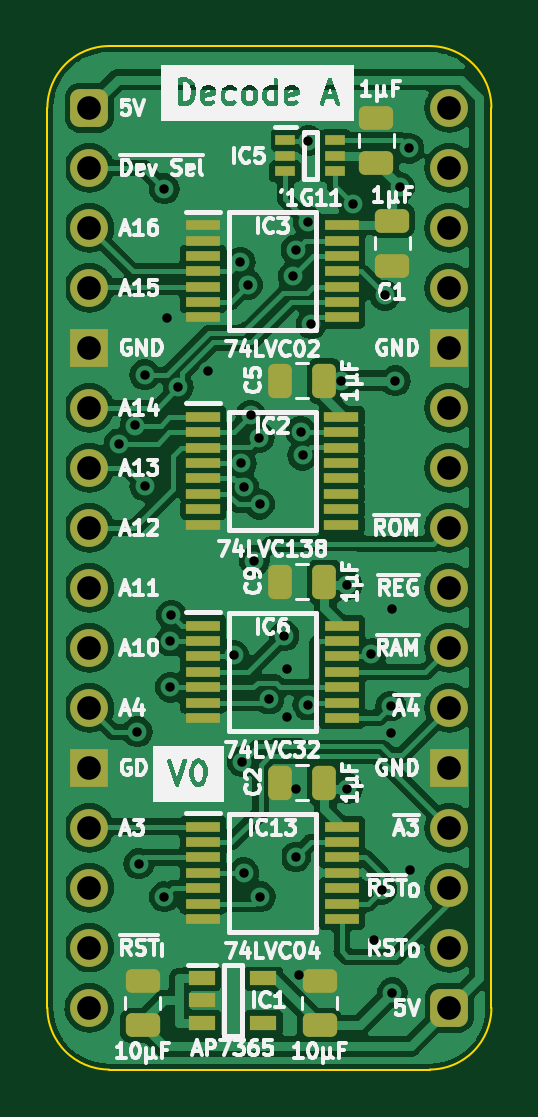
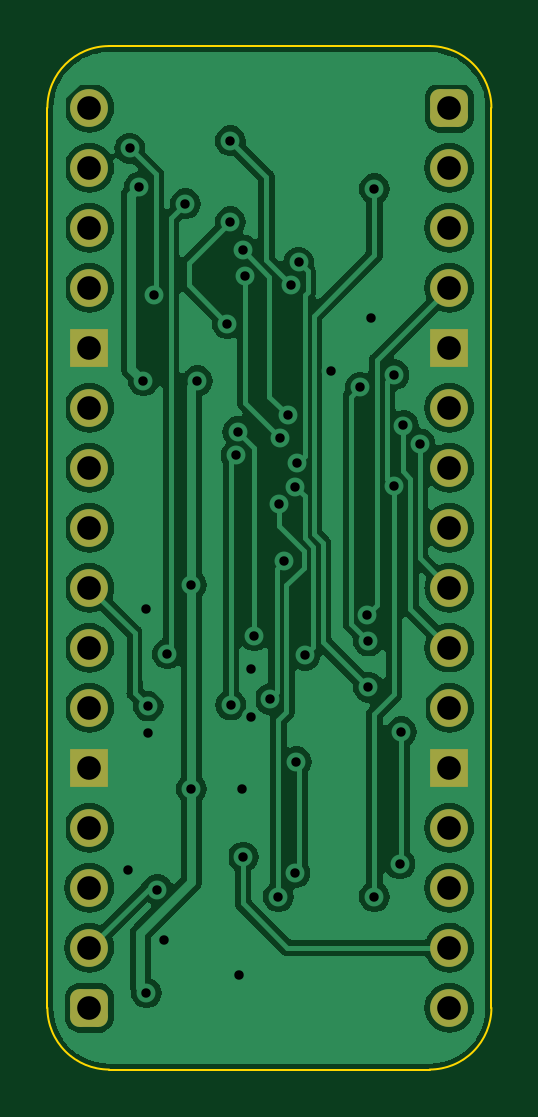
Circuit board: 9 layer files. Board 18.8 x 43.3 mm.
- bottom_copper: Device Decode stage A-B_Cu.gbl (87173 bytes)
- bottom_mask: Device Decode stage A-B_Mask.gbs (2036 bytes)
- bottom_silk: Device Decode stage A-B_Silkscreen.gbo (465 bytes)
- outline: Device Decode stage A-Edge_Cuts.gm1 (1009 bytes)
- top_copper: Device Decode stage A-F_Cu.gtl (135369 bytes)
- top_mask: Device Decode stage A-F_Mask.gts (4745 bytes)
- top_silk: Device Decode stage A-F_Silkscreen.gto (88673 bytes)
- drill: Device Decode stage A-NPTH.drl (268 bytes)
- drill: Device Decode stage A-PTH.drl (1524 bytes)

=== bottom_copper: Device Decode stage A-B_Cu.gbl (87173 bytes, source omitted) ===
=== bottom_mask: Device Decode stage A-B_Mask.gbs (2036 bytes, source withheld) ===
=== bottom_silk: Device Decode stage A-B_Silkscreen.gbo ===
%TF.GenerationSoftware,KiCad,Pcbnew,7.0.5*%
%TF.CreationDate,2024-01-27T16:38:23+02:00*%
%TF.ProjectId,Device Decode stage A,44657669-6365-4204-9465-636f64652073,rev?*%
%TF.SameCoordinates,Original*%
%TF.FileFunction,Legend,Bot*%
%TF.FilePolarity,Positive*%
%FSLAX46Y46*%
G04 Gerber Fmt 4.6, Leading zero omitted, Abs format (unit mm)*
G04 Created by KiCad (PCBNEW 7.0.5) date 2024-01-27 16:38:23*
%MOMM*%
%LPD*%
G01*
G04 APERTURE LIST*
G04 APERTURE END LIST*
M02*

=== outline: Device Decode stage A-Edge_Cuts.gm1 ===
%TF.GenerationSoftware,KiCad,Pcbnew,7.0.5*%
%TF.CreationDate,2024-01-27T16:38:23+02:00*%
%TF.ProjectId,Device Decode stage A,44657669-6365-4204-9465-636f64652073,rev?*%
%TF.SameCoordinates,Original*%
%TF.FileFunction,Profile,NP*%
%FSLAX46Y46*%
G04 Gerber Fmt 4.6, Leading zero omitted, Abs format (unit mm)*
G04 Created by KiCad (PCBNEW 7.0.5) date 2024-01-27 16:38:23*
%MOMM*%
%LPD*%
G01*
G04 APERTURE LIST*
%TA.AperFunction,Profile*%
%ADD10C,0.100000*%
%TD*%
G04 APERTURE END LIST*
D10*
%TO.C,J1*%
X87122000Y-96520000D02*
X87122000Y-58420000D01*
X89735732Y-55806268D02*
X103304267Y-55806267D01*
X103304268Y-99133732D02*
X89735733Y-99133733D01*
X105918000Y-96520000D02*
X105917999Y-58419999D01*
X89735732Y-55806268D02*
G75*
G03*
X87122000Y-58420000I-1J-2613731D01*
G01*
X87122000Y-96520000D02*
G75*
G03*
X89735733Y-99133733I2613727J-6D01*
G01*
X105917993Y-58419999D02*
G75*
G03*
X103304267Y-55806267I-2613743J-11D01*
G01*
X103304268Y-99133730D02*
G75*
G03*
X105918000Y-96520000I2J2613730D01*
G01*
%TD*%
M02*

=== top_copper: Device Decode stage A-F_Cu.gtl (135369 bytes, source omitted) ===
=== top_mask: Device Decode stage A-F_Mask.gts ===
%TF.GenerationSoftware,KiCad,Pcbnew,7.0.5*%
%TF.CreationDate,2024-01-27T16:38:23+02:00*%
%TF.ProjectId,Device Decode stage A,44657669-6365-4204-9465-636f64652073,rev?*%
%TF.SameCoordinates,Original*%
%TF.FileFunction,Soldermask,Top*%
%TF.FilePolarity,Negative*%
%FSLAX46Y46*%
G04 Gerber Fmt 4.6, Leading zero omitted, Abs format (unit mm)*
G04 Created by KiCad (PCBNEW 7.0.5) date 2024-01-27 16:38:23*
%MOMM*%
%LPD*%
G01*
G04 APERTURE LIST*
G04 Aperture macros list*
%AMRoundRect*
0 Rectangle with rounded corners*
0 $1 Rounding radius*
0 $2 $3 $4 $5 $6 $7 $8 $9 X,Y pos of 4 corners*
0 Add a 4 corners polygon primitive as box body*
4,1,4,$2,$3,$4,$5,$6,$7,$8,$9,$2,$3,0*
0 Add four circle primitives for the rounded corners*
1,1,$1+$1,$2,$3*
1,1,$1+$1,$4,$5*
1,1,$1+$1,$6,$7*
1,1,$1+$1,$8,$9*
0 Add four rect primitives between the rounded corners*
20,1,$1+$1,$2,$3,$4,$5,0*
20,1,$1+$1,$4,$5,$6,$7,0*
20,1,$1+$1,$6,$7,$8,$9,0*
20,1,$1+$1,$8,$9,$2,$3,0*%
G04 Aperture macros list end*
%ADD10RoundRect,0.250000X0.475000X-0.250000X0.475000X0.250000X-0.475000X0.250000X-0.475000X-0.250000X0*%
%ADD11R,1.150000X0.600000*%
%ADD12RoundRect,0.400000X-0.400000X-0.400000X0.400000X-0.400000X0.400000X0.400000X-0.400000X0.400000X0*%
%ADD13O,1.600000X1.600000*%
%ADD14R,1.600000X1.600000*%
%ADD15R,1.475000X0.450000*%
%ADD16R,1.450000X0.450000*%
%ADD17RoundRect,0.250000X0.250000X0.475000X-0.250000X0.475000X-0.250000X-0.475000X0.250000X-0.475000X0*%
%ADD18RoundRect,0.250000X-0.475000X0.250000X-0.475000X-0.250000X0.475000X-0.250000X0.475000X0.250000X0*%
%ADD19R,0.875000X0.450000*%
G04 APERTURE END LIST*
D10*
%TO.C,C10*%
X91156000Y-97266012D03*
X91156000Y-95366012D03*
%TD*%
D11*
%TO.C,IC1*%
X93666000Y-95255012D03*
X93666000Y-96205012D03*
X93666000Y-97155012D03*
X96266000Y-97155012D03*
X96266000Y-95255012D03*
%TD*%
D12*
%TO.C,J1*%
X88900000Y-58420000D03*
D13*
X88900000Y-60960000D03*
X88900000Y-63500000D03*
X88900000Y-66040000D03*
D14*
X88900000Y-68580000D03*
D13*
X88900000Y-71120000D03*
X88900000Y-73660000D03*
X88900000Y-76200000D03*
X88900000Y-78740000D03*
X88900000Y-81280000D03*
X88900000Y-83820000D03*
D14*
X88900000Y-86360000D03*
D13*
X88900000Y-88900000D03*
X88900000Y-91440000D03*
X88900000Y-93980000D03*
X88900000Y-96520000D03*
D12*
X104140000Y-96520000D03*
D13*
X104140000Y-93980000D03*
X104140000Y-91440000D03*
X104140000Y-88900000D03*
D14*
X104140000Y-86360000D03*
D13*
X104140000Y-83820000D03*
X104140000Y-81280000D03*
X104140000Y-78740000D03*
X104140000Y-76200000D03*
X104140000Y-73660000D03*
X104140000Y-71120000D03*
D14*
X104140000Y-68580000D03*
D13*
X104140000Y-66040000D03*
X104140000Y-63500000D03*
X104140000Y-60960000D03*
X104140000Y-58420000D03*
%TD*%
D15*
%TO.C,IC3*%
X93709000Y-63389842D03*
X93709000Y-64039842D03*
X93709000Y-64689842D03*
X93709000Y-65339842D03*
X93709000Y-65989842D03*
X93709000Y-66639842D03*
X93709000Y-67289842D03*
X99585000Y-67289842D03*
X99585000Y-66639842D03*
X99585000Y-65989842D03*
X99585000Y-65339842D03*
X99585000Y-64689842D03*
X99585000Y-64039842D03*
X99585000Y-63389842D03*
%TD*%
%TO.C,IC6*%
X93709000Y-80346000D03*
X93709000Y-80996000D03*
X93709000Y-81646000D03*
X93709000Y-82296000D03*
X93709000Y-82946000D03*
X93709000Y-83596000D03*
X93709000Y-84246000D03*
X99585000Y-84246000D03*
X99585000Y-83596000D03*
X99585000Y-82946000D03*
X99585000Y-82296000D03*
X99585000Y-81646000D03*
X99585000Y-80996000D03*
X99585000Y-80346000D03*
%TD*%
D16*
%TO.C,IC2*%
X93722000Y-71512000D03*
X93722000Y-72162000D03*
X93722000Y-72812000D03*
X93722000Y-73462000D03*
X93722000Y-74112000D03*
X93722000Y-74762000D03*
X93722000Y-75412000D03*
X93722000Y-76062000D03*
X99572000Y-76062000D03*
X99572000Y-75412000D03*
X99572000Y-74762000D03*
X99572000Y-74112000D03*
X99572000Y-73462000D03*
X99572000Y-72812000D03*
X99572000Y-72162000D03*
X99572000Y-71512000D03*
%TD*%
D17*
%TO.C,C5*%
X98851000Y-69977000D03*
X96951000Y-69977000D03*
%TD*%
%TO.C,C2*%
X98851000Y-86995000D03*
X96951000Y-86995000D03*
%TD*%
D10*
%TO.C,C11*%
X98649000Y-97266012D03*
X98649000Y-95366012D03*
%TD*%
D15*
%TO.C,IC13*%
X93709000Y-88855000D03*
X93709000Y-89505000D03*
X93709000Y-90155000D03*
X93709000Y-90805000D03*
X93709000Y-91455000D03*
X93709000Y-92105000D03*
X93709000Y-92755000D03*
X99585000Y-92755000D03*
X99585000Y-92105000D03*
X99585000Y-91455000D03*
X99585000Y-90805000D03*
X99585000Y-90155000D03*
X99585000Y-89505000D03*
X99585000Y-88855000D03*
%TD*%
D10*
%TO.C,C12*%
X101046000Y-60751000D03*
X101046000Y-58851000D03*
%TD*%
D18*
%TO.C,C1*%
X101727000Y-63201000D03*
X101727000Y-65101000D03*
%TD*%
D17*
%TO.C,C9*%
X98851000Y-78486000D03*
X96951000Y-78486000D03*
%TD*%
D19*
%TO.C,IC5*%
X97190000Y-59802000D03*
X97190000Y-60452000D03*
X97190000Y-61102000D03*
X99314000Y-61102000D03*
X99314000Y-60452000D03*
X99314000Y-59802000D03*
%TD*%
M02*

=== top_silk: Device Decode stage A-F_Silkscreen.gto (88673 bytes, source omitted) ===
=== drill: Device Decode stage A-NPTH.drl ===
M48
; DRILL file {KiCad 7.0.5} date Sat Jan 27 16:38:25 2024
; FORMAT={-:-/ absolute / inch / decimal}
; #@! TF.CreationDate,2024-01-27T16:38:25+02:00
; #@! TF.GenerationSoftware,Kicad,Pcbnew,7.0.5
; #@! TF.FileFunction,NonPlated,1,2,NPTH
FMAT,2
INCH
%
G90
G05
T0
M30

=== drill: Device Decode stage A-PTH.drl ===
M48
; DRILL file {KiCad 7.0.5} date Sat Jan 27 16:38:25 2024
; FORMAT={-:-/ absolute / inch / decimal}
; #@! TF.CreationDate,2024-01-27T16:38:25+02:00
; #@! TF.GenerationSoftware,Kicad,Pcbnew,7.0.5
; #@! TF.FileFunction,Plated,1,2,PTH
FMAT,2
INCH
; #@! TA.AperFunction,Plated,PTH,ViaDrill
T1C0.0157
; #@! TA.AperFunction,Plated,PTH,ComponentDrill
T2C0.0394
%
G90
G05
T1
X3.5491Y-2.8602
X3.5767Y-2.8295
X3.58Y-3.34
X3.5824Y-3.56
X3.5924Y-2.745
X3.5924Y-2.93
X3.625Y-2.435
X3.625Y-3.615
X3.63Y-2.65
X3.635Y-3.1888
X3.635Y-3.2656
X3.6367Y-3.1454
X3.6482Y-2.7657
X3.6981Y-2.7381
X3.7405Y-3.2124
X3.7512Y-2.5577
X3.7532Y-2.8926
X3.755Y-3.39
X3.7569Y-2.9318
X3.7574Y-3.575
X3.7639Y-2.595
X3.769Y-2.8128
X3.775Y-3.055
X3.7829Y-2.8496
X3.7836Y-2.9607
X3.785Y-3.615
X3.7994Y-3.2857
X3.825Y-3.18
X3.83Y-3.315
X3.83Y-3.235
X3.84Y-2.5803
X3.8439Y-3.5487
X3.8444Y-2.5369
X3.845Y-3.435
X3.85Y-3.745
X3.8524Y-2.84
X3.8554Y-2.8793
X3.8642Y-3.2954
X3.865Y-2.355
X3.865Y-2.49
X3.87Y-2.66
X3.92Y-2.755
X3.93Y-3.095
X3.93Y-3.435
X3.94Y-2.46
X3.97Y-3.21
X3.975Y-3.6874
X3.987Y-3.603
X3.9925Y-2.6125
X4.0019Y-3.2971
X4.0029Y-3.3421
X4.005Y-3.135
X4.005Y-3.775
X4.01Y-2.755
X4.017Y-2.432
X4.0326Y-2.3676
X4.035Y-3.57
T2
X3.5Y-2.3
X3.5Y-2.4
X3.5Y-2.5
X3.5Y-2.6
X3.5Y-2.7
X3.5Y-2.8
X3.5Y-2.9
X3.5Y-3.0
X3.5Y-3.1
X3.5Y-3.2
X3.5Y-3.3
X3.5Y-3.4
X3.5Y-3.5
X3.5Y-3.6
X3.5Y-3.7
X3.5Y-3.8
X4.1Y-2.3
X4.1Y-2.4
X4.1Y-2.5
X4.1Y-2.6
X4.1Y-2.7
X4.1Y-2.8
X4.1Y-2.9
X4.1Y-3.0
X4.1Y-3.1
X4.1Y-3.2
X4.1Y-3.3
X4.1Y-3.4
X4.1Y-3.5
X4.1Y-3.6
X4.1Y-3.7
X4.1Y-3.8
T0
M30
